Image classification data set "classification_labels" (AgiGames/MetalSurface on GitHub). Class labels (6): bronze, copper, disturb, iron, silver, uncertain.

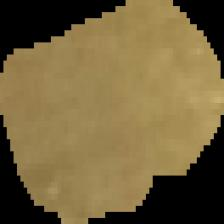
Label: bronze

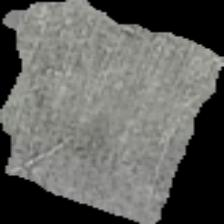
Label: silver

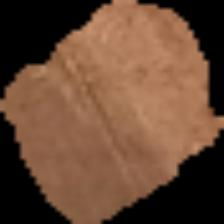
Label: copper

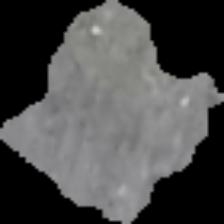
Label: iron

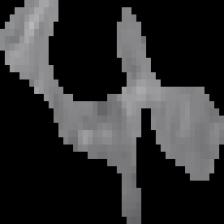
Label: uncertain

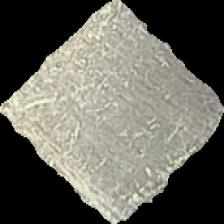
Label: silver
